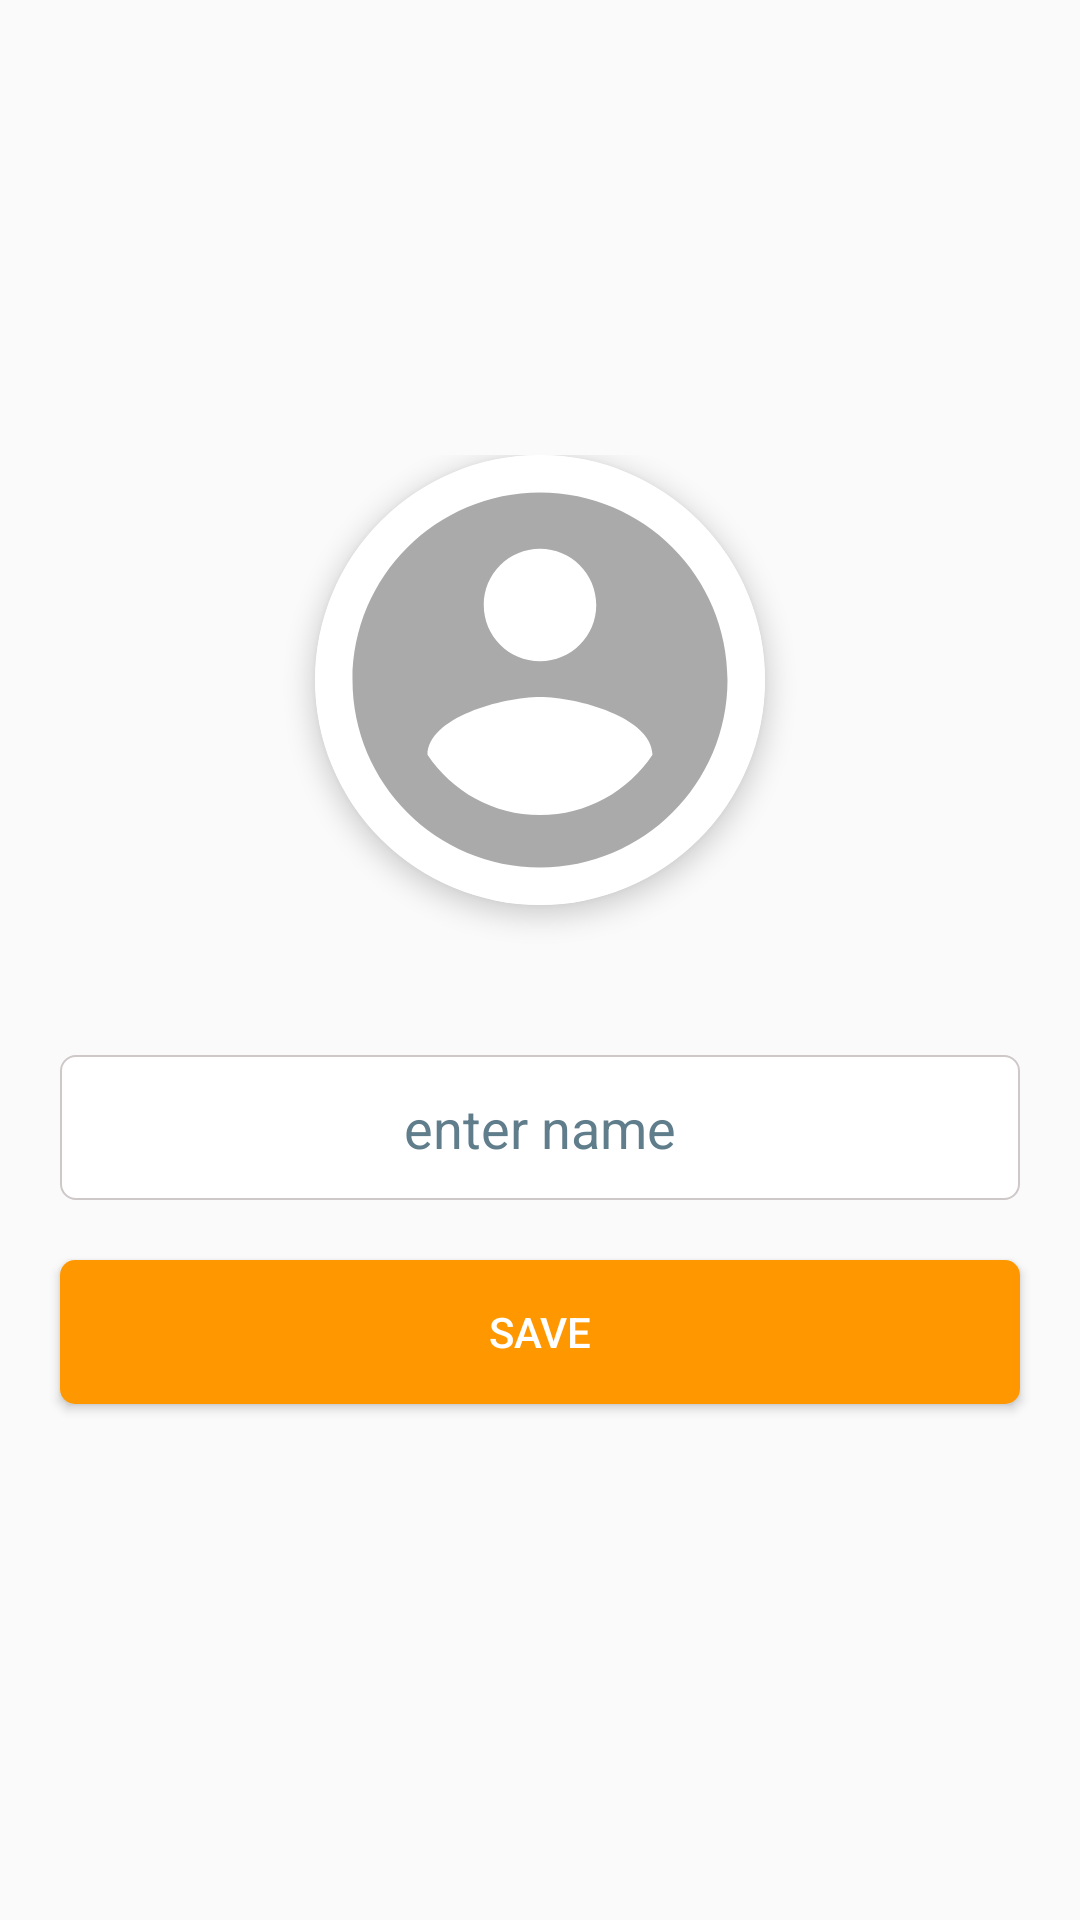

Reconstruct the res/layout file that produces this screen, plus the resources it refers to.
<!-- AndroidManifest.xml: application theme AppTheme -->
<!-- res/layout/fragment_user_detail.xml -->
<?xml version="1.0" encoding="utf-8"?>
<ScrollView xmlns:android="http://schemas.android.com/apk/res/android"
    xmlns:tools="http://schemas.android.com/tools"
    android:layout_width="match_parent"
    android:layout_height="match_parent"
    xmlns:app="http://schemas.android.com/apk/res-auto"
    android:background="@color/profile_frag_background"
    tools:context=".ui.fragments.ProfileFragment">

    <LinearLayout
        android:layout_width="match_parent"
        android:layout_height="wrap_content"
        android:layout_gravity="center"
        android:orientation="vertical">

        <androidx.cardview.widget.CardView
            android:id="@+id/cardView"
            android:layout_width="150dp"
            android:layout_height="150dp"
            android:layout_gravity="center"
            android:layout_marginBottom="50dp"
            app:cardBackgroundColor="@null"
            app:cardCornerRadius="75dp"
            style="@style/Widget.MaterialComponents.CardView"
            app:cardElevation="5dp">

            <ImageView
                android:id="@+id/userPic"
                android:layout_width="match_parent"
                android:layout_height="match_parent"
                android:foreground="?android:attr/selectableItemBackground"
                android:background="@color/white"
                android:scaleType="centerCrop"
                android:foregroundTintMode="src_in"
                android:src="@drawable/ic_profile"
                tools:ignore="ContentDescription,UnusedAttribute" />
        </androidx.cardview.widget.CardView>

        <EditText
            android:id="@+id/userName"
            android:layout_width="match_parent"
            android:layout_height="wrap_content"
            android:layout_marginStart="20dp"
            android:layout_marginEnd="20dp"
            android:background="@drawable/round_corner_rectangle"
            android:gravity="center"
            android:hint="@string/hint_name"
            android:importantForAutofill="no"
            android:inputType="text"
            android:lines="1"
            android:padding="12dp"
            android:textColor="#607D8B"
            android:textColorHint="#607D8B" />

        <Button
            android:id="@+id/btnSave"
            android:layout_width="match_parent"
            android:layout_height="wrap_content"
            android:layout_margin="20dp"
            android:background="@drawable/save_button_back"
            android:foreground="?android:attr/selectableItemBackground"
            android:padding="10dp"
            android:text="@string/save"
            android:textColor="@color/white"
            tools:ignore="UnusedAttribute" />
    </LinearLayout>
</ScrollView>
<!-- resources referenced by this layout -->
<resources>
  <color name="white">#ffffff</color>
  <!-- drawable ic_profile (drawable) -->
  <vector xmlns:android="http://schemas.android.com/apk/res/android"
      android:width="24dp"
      android:height="24dp"
      android:tint="@color/darker_gray"
      android:viewportWidth="24.0"
      android:viewportHeight="24.0">
      <path
          android:fillColor="#FF000000"
          android:pathData="M12,2C6.48,2 2,6.48 2,12s4.48,10 10,10 10,-4.48 10,-10S17.52,2 12,2zM12,5c1.66,0 3,1.34 3,3s-1.34,3 -3,3 -3,-1.34 -3,-3 1.34,-3 3,-3zM12,19.2c-2.5,0 -4.71,-1.28 -6,-3.22 0.03,-1.99 4,-3.08 6,-3.08 1.99,0 5.97,1.09 6,3.08 -1.29,1.94 -3.5,3.22 -6,3.22z" />
  </vector>
  <!-- drawable round_corner_rectangle (drawable) -->
  <?xml version="1.0" encoding="utf-8"?>
  <shape xmlns:android="http://schemas.android.com/apk/res/android">
      <corners android:radius="5dp" />
      <solid android:color="@color/white" />
      <stroke
          android:width=".5dp"
          android:color="#CFC8C8" />
  </shape>
  <!-- drawable save_button_back (drawable) -->
  <?xml version="1.0" encoding="utf-8"?>
  <shape xmlns:android="http://schemas.android.com/apk/res/android">
      <corners android:radius="5dp" />
      <solid android:color="#FF9800" />
  </shape>
  <string name="hint_name">enter name</string>
  <string name="save">save</string>
  <style name="AppTheme" parent="Theme.AppCompat.Light.DarkActionBar">
          
          <item name="colorPrimary">@color/colorPrimary</item>
          <item name="colorPrimaryDark">@color/colorPrimaryDark</item>
          <item name="colorAccent">@color/colorAccent</item>
          <item name="android:navigationBarColor">@color/colorPrimary</item>
          <item name="actionModeStyle">@style/ActionMode</item>
          <item name="android:homeAsUpIndicator">@drawable/ic_home_as_up_indicator</item>
      </style>
  <color name="darker_gray">#aaa</color>
  <color name="colorPrimary">#00324C</color>
  <color name="colorPrimaryDark">#002335</color>
  <color name="colorAccent">#FF9800</color>
  <style name="ActionMode" parent="Widget.AppCompat.ActionMode">
          <item name="background">@color/colorPrimary</item>
      </style>
  <!-- drawable ic_home_as_up_indicator (drawable) -->
  <vector xmlns:android="http://schemas.android.com/apk/res/android"
      android:width="24dp"
      android:height="24dp"
      android:viewportWidth="24"
      android:viewportHeight="24">
    <path
        android:fillColor="@color/white"
        android:pathData="M20,11H6.83l2.88,-2.88c0.39,-0.39 0.39,-1.02 0,-1.41 -0.39,-0.39 -1.02,-0.39 -1.41,0L3.71,11.3c-0.39,0.39 -0.39,1.02 0,1.41L8.3,17.3c0.39,0.39 1.02,0.39 1.41,0 0.39,-0.39 0.39,-1.02 0,-1.41L6.83,13H20c0.55,0 1,-0.45 1,-1s-0.45,-1 -1,-1z"/>
  </vector>
</resources>
